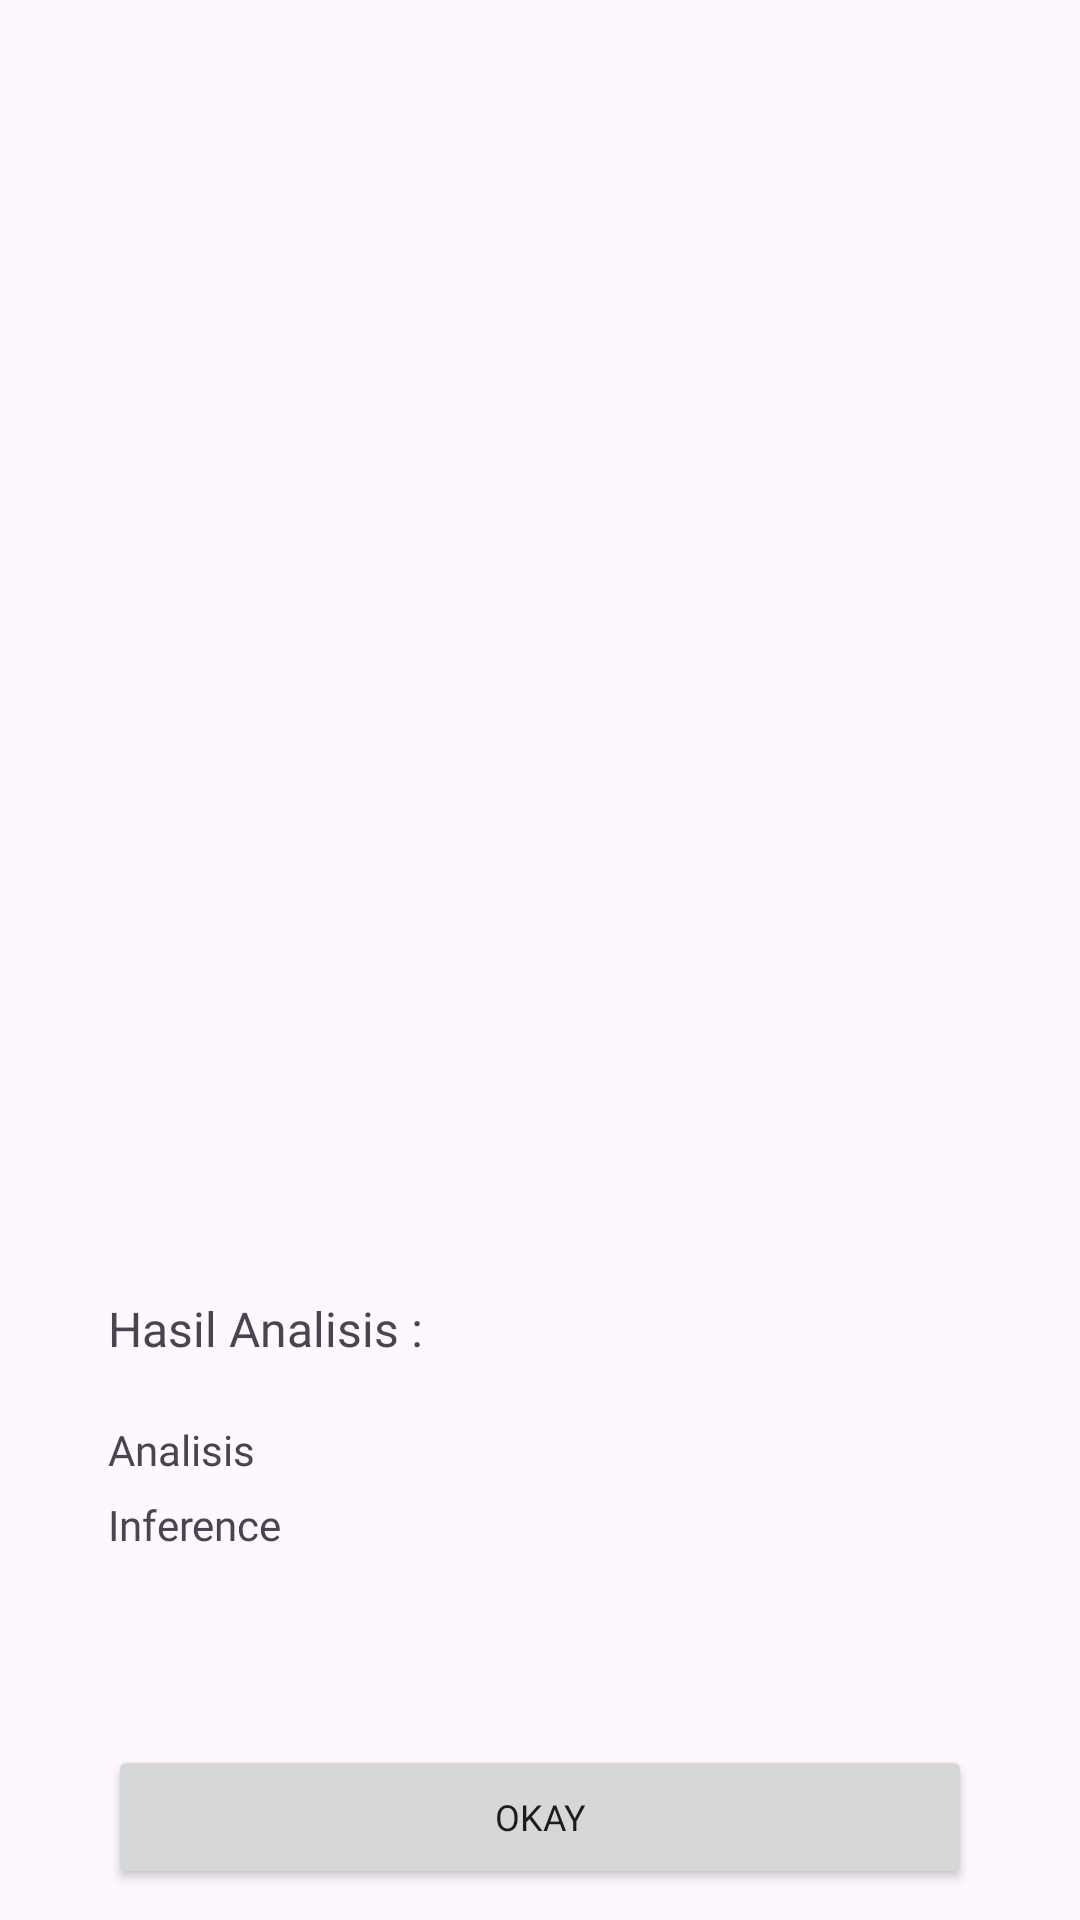

Android layout source for this screen:
<!-- AndroidManifest.xml: application theme Theme.Asclepius -->
<!-- res/layout/activity_result.xml -->
<?xml version="1.0" encoding="utf-8"?>
<androidx.constraintlayout.widget.ConstraintLayout xmlns:android="http://schemas.android.com/apk/res/android"
    xmlns:app="http://schemas.android.com/apk/res-auto"
    xmlns:tools="http://schemas.android.com/tools"
    android:layout_width="match_parent"
    android:layout_height="match_parent"
    android:orientation="horizontal"
    tools:context=".view.home.ResultActivity">

    <ImageView
        android:id="@+id/result_image"
        android:layout_width="match_parent"
        android:layout_height="360dp"
        android:layout_margin="36dp"
        android:scaleType="fitCenter"
        app:layout_constraintEnd_toEndOf="parent"
        app:layout_constraintStart_toStartOf="parent"
        app:layout_constraintTop_toTopOf="parent"
        app:srcCompat="@drawable/ic_place_holder" />

    <TextView
        android:id="@+id/result_title"
        android:layout_width="match_parent"
        android:layout_height="wrap_content"
        android:layout_marginHorizontal="36dp"
        android:layout_marginTop="36dp"
        android:fontFamily="@font/poppins_semi_bold"
        android:text="@string/hasil_analisis"
        android:textSize="16sp"
        app:layout_constraintTop_toBottomOf="@+id/result_image"
        tools:layout_editor_absoluteX="64dp" />

    <TextView
        android:id="@+id/result_text"
        android:layout_width="match_parent"
        android:layout_height="wrap_content"
        android:layout_marginHorizontal="36dp"
        android:layout_marginTop="20dp"
        android:fontFamily="@font/poppins_medium"
        android:text="@string/result"
        app:layout_constraintTop_toBottomOf="@+id/result_title"
        tools:layout_editor_absoluteX="64dp" />

    <TextView
        android:id="@+id/inference_text"
        android:layout_width="match_parent"
        android:layout_height="wrap_content"
        android:layout_marginHorizontal="36dp"
        android:layout_marginTop="6dp"
        android:fontFamily="@font/poppins_medium"
        android:text="@string/inference"
        app:layout_constraintTop_toBottomOf="@+id/result_text"
        tools:layout_editor_absoluteX="64dp" />

    <com.google.android.material.progressindicator.LinearProgressIndicator
        android:id="@+id/progressBar"
        android:layout_width="match_parent"
        android:layout_height="wrap_content"
        android:indeterminate="true"
        android:visibility="gone"
        app:layout_constraintEnd_toEndOf="parent"
        app:layout_constraintStart_toStartOf="parent"
        app:layout_constraintTop_toTopOf="parent" />

    <Button
        android:id="@+id/backButton"
        android:layout_width="match_parent"
        android:layout_height="wrap_content"
        android:layout_marginHorizontal="36dp"
        android:layout_marginTop="64dp"
        android:fontFamily="@font/poppins_medium"
        android:text="@string/back"
        android:textSize="12sp"
        app:layout_constraintEnd_toEndOf="parent"
        app:layout_constraintStart_toStartOf="parent"
        app:layout_constraintTop_toBottomOf="@+id/inference_text" />

</androidx.constraintlayout.widget.ConstraintLayout>
<!-- resources referenced by this layout -->
<resources>
  <string name="back">Okay</string>
  <string name="hasil_analisis">Hasil Analisis :</string>
  <string name="inference">Inference</string>
  <string name="result">Analisis</string>
  <style name="Theme.Asclepius" parent="Theme.Material3.DayNight.NoActionBar">
          <item name="colorPrimary">@color/colorPrimary</item>
          <item name="colorPrimaryVariant">@color/colorPrimaryVariant</item>
          <item name="colorOnPrimary">@color/colorOnPrimary</item>
          <item name="colorSecondary">@color/colorSecondary</item>
          <item name="colorSecondaryVariant">@color/colorSecondaryVariant</item>
          <item name="colorOnSecondary">@color/colorOnSecondary</item>
          <item name="android:statusBarColor">?attr/colorPrimaryVariant</item>
          <item name="colorAccent">@color/white</item>
          <item name="colorOnSurfaceVariant">@color/white</item>
          <item name="colorOnSecondaryContainer">@color/colorSecondaryVariant</item>
      </style>
  <color name="colorPrimary">#0A5076</color>
  <color name="colorPrimaryVariant">#083F62</color>
  <color name="colorOnPrimary">#FFFFFFFF</color>
  <color name="colorSecondary">#C2E6FA</color>
  <color name="colorSecondaryVariant">#A8D8F2</color>
  <color name="colorOnSecondary">#2D3147</color>
  <color name="white">#FFFFFFFF</color>
</resources>
